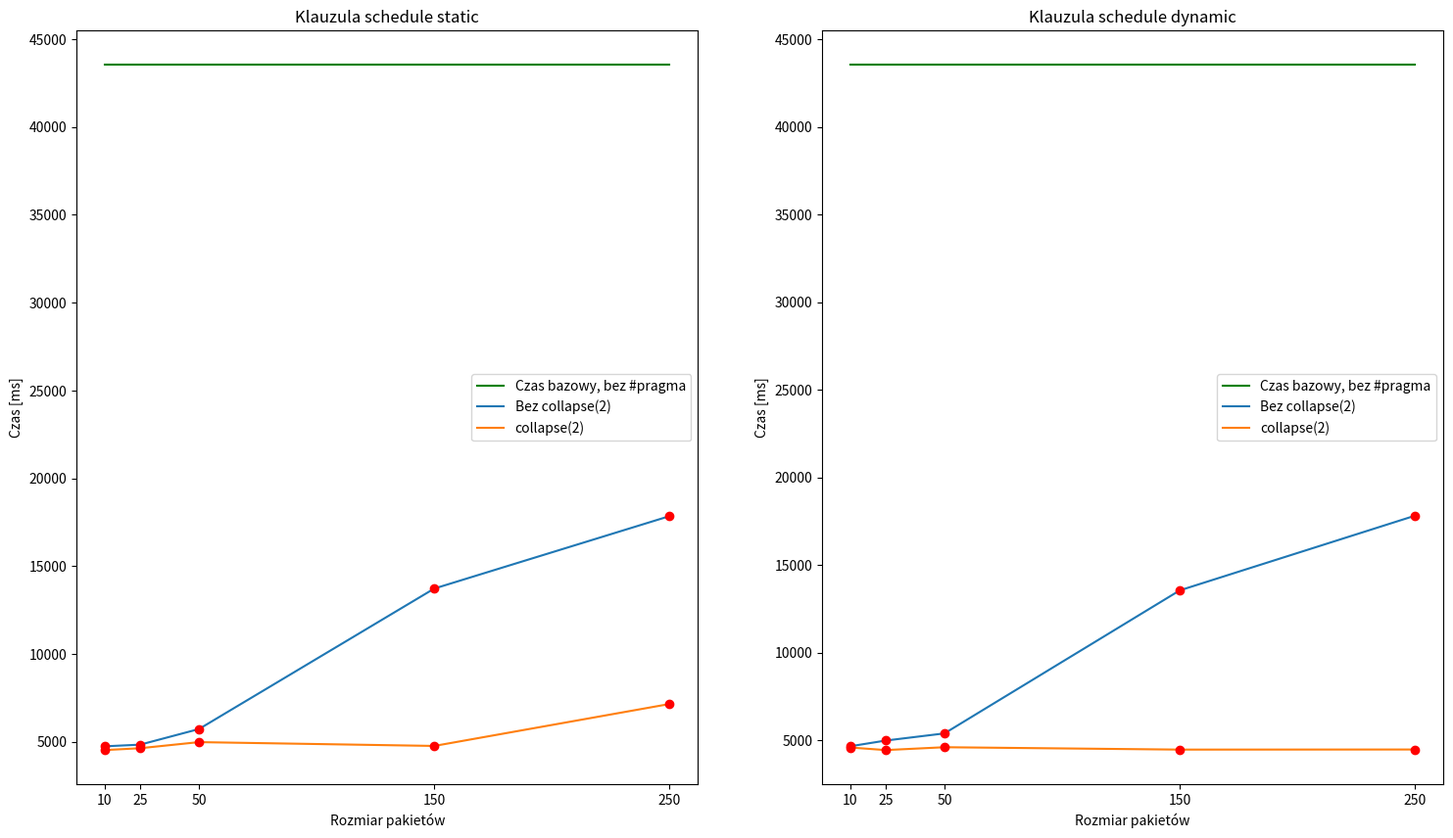

Write Python code to recreate this figure.
import matplotlib.pyplot as plt

package_sizes = [10,25,50,150,250]
base_time = [43545] * len(package_sizes)

schedule_static_table = [4741,4836,5725,13724,17849]
schedule_static_collapse_table = [4527,4633,4980,4763,7152]
schedule_dynamic_table = [4656,4981,5390,13553,17816]
schedule_dynamic_collapse_table = [4585,4438,4601,4465,4471]

plt.figure(figsize=(18, 10))
plt.subplot(1,2,1)
plt.plot(package_sizes, base_time, color="green", label="Czas bazowy, bez #pragma")
plt.title("Klauzula schedule static")
plt.scatter(package_sizes, schedule_static_table, color="red", zorder=3)
plt.scatter(package_sizes, schedule_static_collapse_table, color="red", zorder=3)
plt.plot(package_sizes, schedule_static_table, label="Bez collapse(2)")
plt.plot(package_sizes, schedule_static_collapse_table, label="collapse(2)")
plt.xlabel("Rozmiar pakietów")
plt.ylabel("Czas [ms]")
plt.xticks(package_sizes)
plt.legend()

plt.subplot(1,2,2)
plt.title("Klauzula schedule dynamic")
plt.plot(package_sizes, base_time, color="green", label="Czas bazowy, bez #pragma")
plt.scatter(package_sizes, schedule_dynamic_table, color="red", zorder=3)
plt.scatter(package_sizes, schedule_dynamic_collapse_table, color="red", zorder=3)
plt.plot(package_sizes, schedule_dynamic_table, label="Bez collapse(2)")
plt.plot(package_sizes, schedule_dynamic_collapse_table, label="collapse(2)")
plt.xlabel("Rozmiar pakietów")
plt.ylabel("Czas [ms]")
plt.xticks(package_sizes)
plt.legend()

plt.show()
